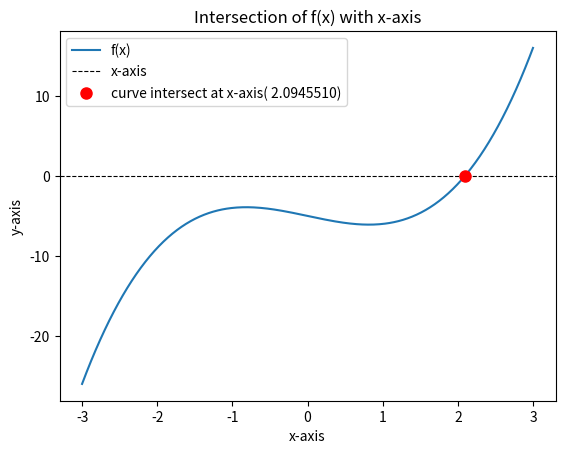

Generate this figure with matplotlib: (Note: this script raises an exception after producing the figure.)
import matplotlib.pyplot as plt
import numpy as np
from scipy.optimize import bisect
from math import *
from numpy import *
#plotting the graph of function f(x)=0
def f(x):
    return (x**3-2*x-5)
roots = bisect(f,a=2,b=3)
print(roots)

x = np.linspace(-3,3,400)
y = f(x)

plt.plot(x,y,label="f(x)")
plt.axhline(0,color="black",linestyle='--',linewidth=0.8,label='x-axis')
plt.plot(roots,0,'ro',markersize=8,label=f'curve intersect at x-axis({roots: 3f}0)')
plt.title("Intersection of f(x) with x-axis")
plt.xlabel("x-axis")
plt.ylabel("y-axis")
plt.legend()
plt.show()

#bisection method
def f(x):
    return (x-np.tan(x))
a = eval(input("Enter the value of a="))
b = eval(input("Enter the value of b="))
n = eval(input("Enter the value of n="))

for i in range(1,n+1):
    c = (a+b)/2
    print(c)
    if f(a)*f(c)<0:
        b=c
    elif f(c)*f(b)<0:
        a = c
    c1 = (a+b)/2
    if abs(c1-c)<0.001:
        print("Accurate root is ",c)
        break
roots = c
#regula falsi method
def f(x):
    return(x**3-5*x-1)
a =eval(input("Enter the value of a:"))
b =eval(input("Enter the value of b:"))
n =eval(input("Enter the value of n:"))

for i in range(1,n+1):
    c = (a*f(b)-b*f(a))/(f(b)-f(a))
    print([i,c])
    if f(a)*f(c)<0:
        b=c
    elif f(c)*f(b)<0:
        a=c
    c1 = (a*f(b)-b*f(a))/(f(b)-f(a))

    if abs(c1-c)<0.0001:
        print("Accurate root is :",c)
        break
#Newton raphson method
def f(x):
    return(x**2-20)
def g(x):
    return(2*x)
a=eval(input("Enter the value of a="))
b=eval(input("Enter the value of b="))
n=eval(input("Enter the value of n="))

x0=(a+b)/2
for i in range(1,n+1):
    print([1,x0])
    x1=x0-(f(x0)/g(x0))
    if abs(x1-x0)<0.0001:
        print("Accurate root is:",x0)
        break
    x0=x1
#forward difference table
x=eval(input("Enter the value of x = "))
y=eval(input("Enter the value of y = "))
n=eval(input("Enter the value of n = "))
D = zeros((n,n+1))
for i in range (0,n):
    D[i,0] = x[i]
    D[i,1] = y[i]
for j in range (2,n+1):
    for i in range (0, n-j+1):
        D[i,j] = D[i+1,j-1]-D[i,j-1]
print("Forward difference table is : ")
print(D)
#backward difference table
x=eval(input("Enter the value of x = "))
y=eval(input("Enter the value of y = "))
n=eval(input("Enter the value of n = "))
D = zeros((n,n+1))
for i in range (0,n):
    D[i,0] = x[i]
    D[i,1] = y[i]
for j in range (2,n+1):
    for i in range (n-1, j-2,-1):
        D[i,j] = D[i,j-1]-D[i-1,j-1]
print("Backward difference table is : ")
print(D)
#divided difference table
from math import *
from numpy import *

n=eval(input("Enter the length of x as n="))
x=eval(input("Enter the values of x="))
y=eval(input("Enter the values of y="))
D=zeros((n,n+1))

for i in range(0,n):
       D[i,0]=x[i]
       D[i,1]=y[i]
for j in range(2,n+1):
       for i in range(0,n-j+1):
           D[i,j]=(D[i+1,j-1]-D[i,j-1])/(x[i+j-1]-x[i])
print("Divided difference table is as follows:")
print(D)
# Forward interpolation

from math import *
from numpy import *

x=eval(input("Enter the value of x = "))
y=eval(input("Enter the value of y = "))
n=eval(input("Enter the value of n = "))
xg=eval(input("Enter the values of x, Where interpolation is carried out as xg"))
D = zeros((n,n+1))
for i in range (0,n):
    D[i,0] = x[i]
    D[i,1] = y[i]
for j in range (2,n+1):
    for i in range (0, n-j+1):
        D[i,j] = D[i+1,j-1]-D[i,j-1]
print("Forward difference table is : ")
print(D)

h=x[1]-x[0]
u=(xg-x[0])/h
sum1=0
pp=1
for i in range(1,n):
    sum1=sum1+(pp*D[0,i])
    pp = pp*(u-(i-1))/(i)
print(sum1)


# Backward interpolation

x=eval(input("Enter the value of x = "))
y=eval(input("Enter the value of y = "))
n=eval(input("Enter the value of n = "))
xg=eval(input("Enter the values of x, Where interpolation is carried out as xg"))

D = zeros((n,n+1))
for i in range (0,n):
    D[i,0] = x[i]
    D[i,1] = y[i]
for j in range (2,n+1):
    for i in range (n-1, j-2,-1):
        D[i,j] = D[i,j-1]-D[i-1,j-1]
print("Backward difference table is : ")
print(D)

h=x[1]-x[0]
u=(xg-x[-1])/h
sum2=0
pp=1
for i in range(1,n):
    sum2=sum2+(pp*D[-1,i])
    pp=pp*(u+(i-1))/(i)
print(sum2)

#divided diffrence interpolation
from math import*
from numpy import*
n=eval(input("Enter the value of n="))
x=eval(input("Enter the value of x="))
y=eval(input("Enter the value of y="))
xg=eval(input("Enter the value of xg="))
d=zeros((n,n+1))
for i in range (0,n):
     d[i,0]=x[i]
     d[i,1]=y[i]
     for j in range (2,n+1):
          for i in range (0,n-j+1):
               d[i,j]=(d[i+1,j-1]-d[i,j-1])/(x[i+j-1]-x[i])
print("divided difference table as follows:")
print(d)
sum3=0
pp=1
for i in range (0,n):
     sum3=sum3+(pp*d[0,i+1])
     pp=pp*(xg-x[i])
print("value of function at xg is=",sum3)

#lagrange's interpolation
from math import*
from numpy import*
n=eval(input("Enter the value of n="))
x=eval(input("Enter the value of x="))
y=eval(input("Enter the value of y="))
xg=eval(input("Enter the value of xg="))
y_val=0
for i in range (n):
     l=1
     for j in range (n):
          if j!=1:
               l=l*(xg-x[j])/(x[i]-x[j])
     y_val=y_val+y[i]*l
print("value of function at xg is=",y_val)

#trapozidal
def f(x):
     y=(1)/(1+x)
     return(y)
a=eval(input("Enter the value of a="))
b=eval(input("Enter the value of b="))
n=eval(input("Enter the value of n="))
h=(b-a)/(n)
add1=0
add2=0
for i in range (0,n+1):
     x=a+i*h
     y=f(x)
     print([x,y])
     if i==0 or i==n:
          add1=add1+y
     else:
          add2=add2+y
          I=(h/2)*(add1+2*add2)
print("Value of definite integration I=",I)

#symphsons 1/3rd
def f(x):
     y=(1)/(1+x)
     return(y)
a=eval(input("Enter the value of a="))
b=eval(input("Enter the value of b="))
n=eval(input("Enter the value of n="))
h=(b-a)/(n)
sum1=0
sum2=0
sum3=0
for i in range(0,n+1):
     x=a+i*h
     y=f(x)
     print([x,f(x)])
     if i==0 or i==n:
          sum1=sum1+y
     elif i%2==0:
          sum2=sum2+y
     else:
          sum3=sum3+y
          I=(h/3)*(sum1+2*sum2+4*sum3)
print("Value of definite integration =",I)

#symphsons 3/8
def f(x):
     y=(1)/(1+x)
     return(y)
a=eval(input("Enter the value of a="))
b=eval(input("Enter the value of b="))
n=eval(input("Enter the value of n="))
h=(b-a)/(n)
sum1=0
sum2=0
sum3=0
for i in range(0,n+1):
     x=a+i*h
     y=f(x)
     print([x,f(x)])
     if i==0 or i==n:
          sum1=sum1+y
     elif i%3==0:
          sum2=sum2+y
     else:
          sum3=sum3+y
          I=3*(h/8)*(sum1+2*sum2+3*sum3)
print("value of definite integration=",I)

#euler method
def f(x,y):
     z=1+x
     return(z)
x0=0
y0=1
h=0.1
n=3
for i in range (1,n+1):
     x1=x0+h
     y1=y0+h*f(x0,y0)
     print([i,x1,y1])
     x0=x1
     y0=y1
     
# euler's modified method
def f(x,y):
     z=1+x
     return(z)
x0=0
y0=1
h=0.1
n=10
for i in range (1,n+1):
     x1=x0+h
     y_predic=y0+h*f(x0,y0)
     y_correct=y0+(h/2)*(f(x0,y0)+f(x0+h,y_predic))
     print([i,x1,y_correct])
     x0=x1
     y0=y_correct

# runge kutta 4th 
def f(x,y):
     z=1+y
     return(z)
x0=0
y0=1
h=0.1
n=3
for i in range (1,n+1):
     k1=h*f(x0,y0)
     k2=h*f(x0+h/2,y0+k1/2)
     k3=h*f(x0+h/2,y0+k2/2)
     k4=h*f(x0+h,y0+k3)
     x1=x0+h
     y1=y0+(1/6)*(k1+2*k2+2*k3+k4)
     print([i,x1,y1])
     x0=x1
     y0=y1

#runge kutta 2nd
def f(x,y):
     z=1+y
     return(z)
x0=0
y0=1
h=0.1
n=3
for i in range (1,n+1):
     k1=h*f(x0,y0)
     k2=h*f(x0+h,y0+k1)
     x1=x0+h
     y1=y0+(1/2)*(k1+k2)
     print([i,x1,y1])
     x0=x1
     y0=y1
